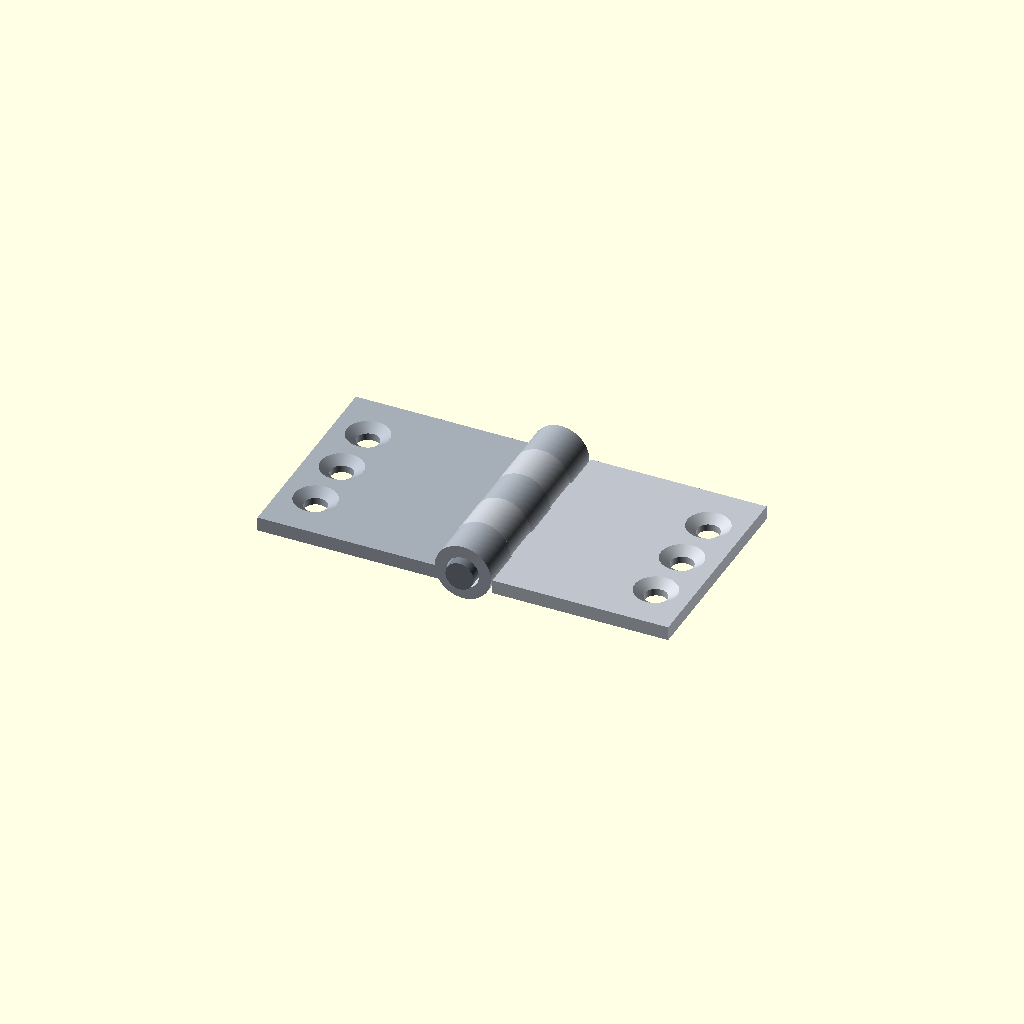
Cell 1: the model at its default parameters.
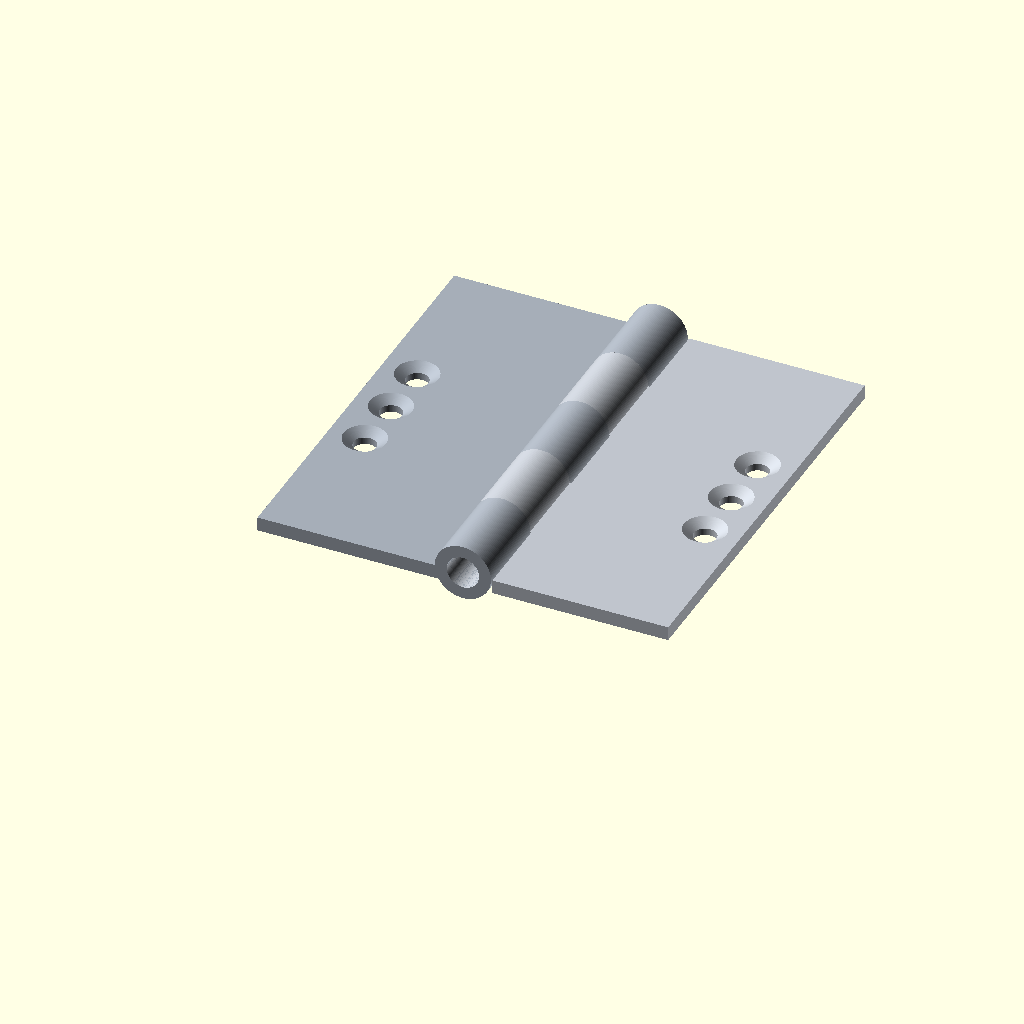
Cell 2: leaf_length = 60 (everything else at default).
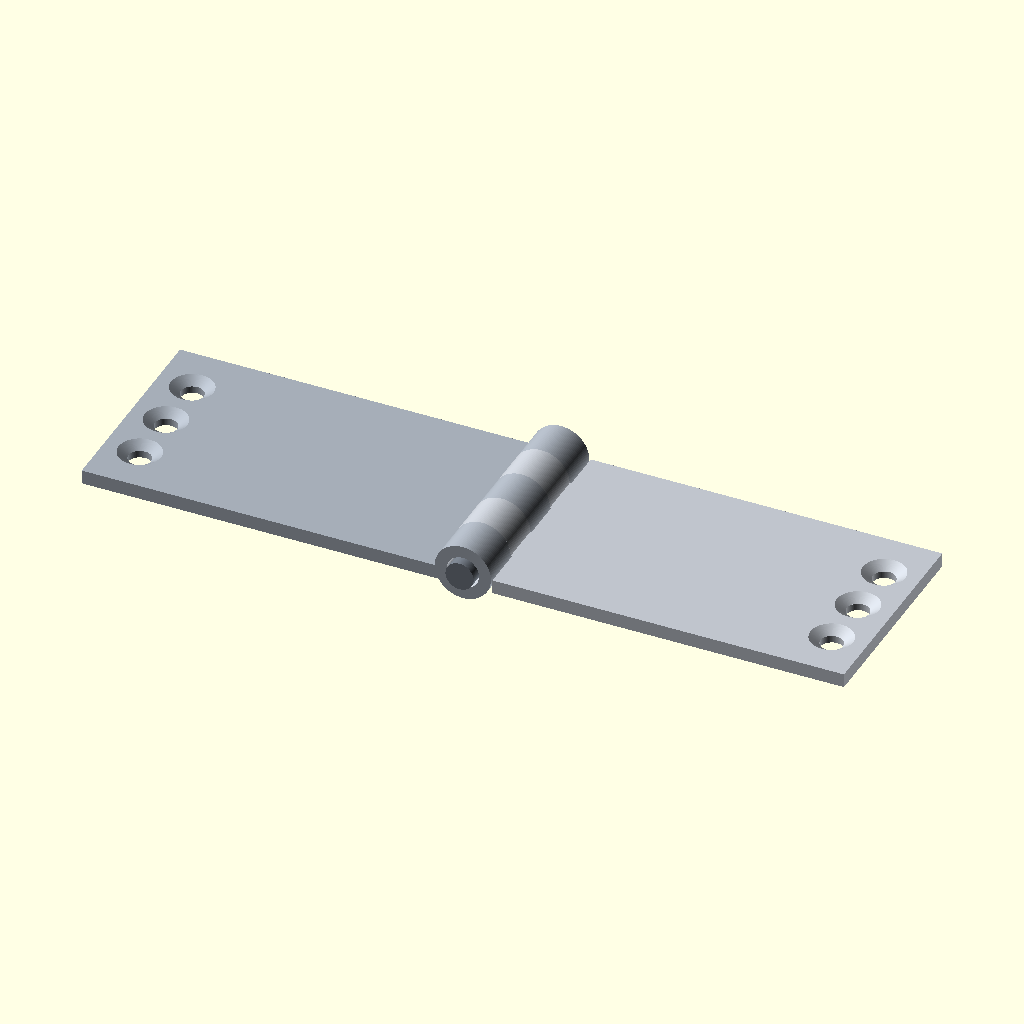
Cell 3: leaf_width = 50 (everything else at default).
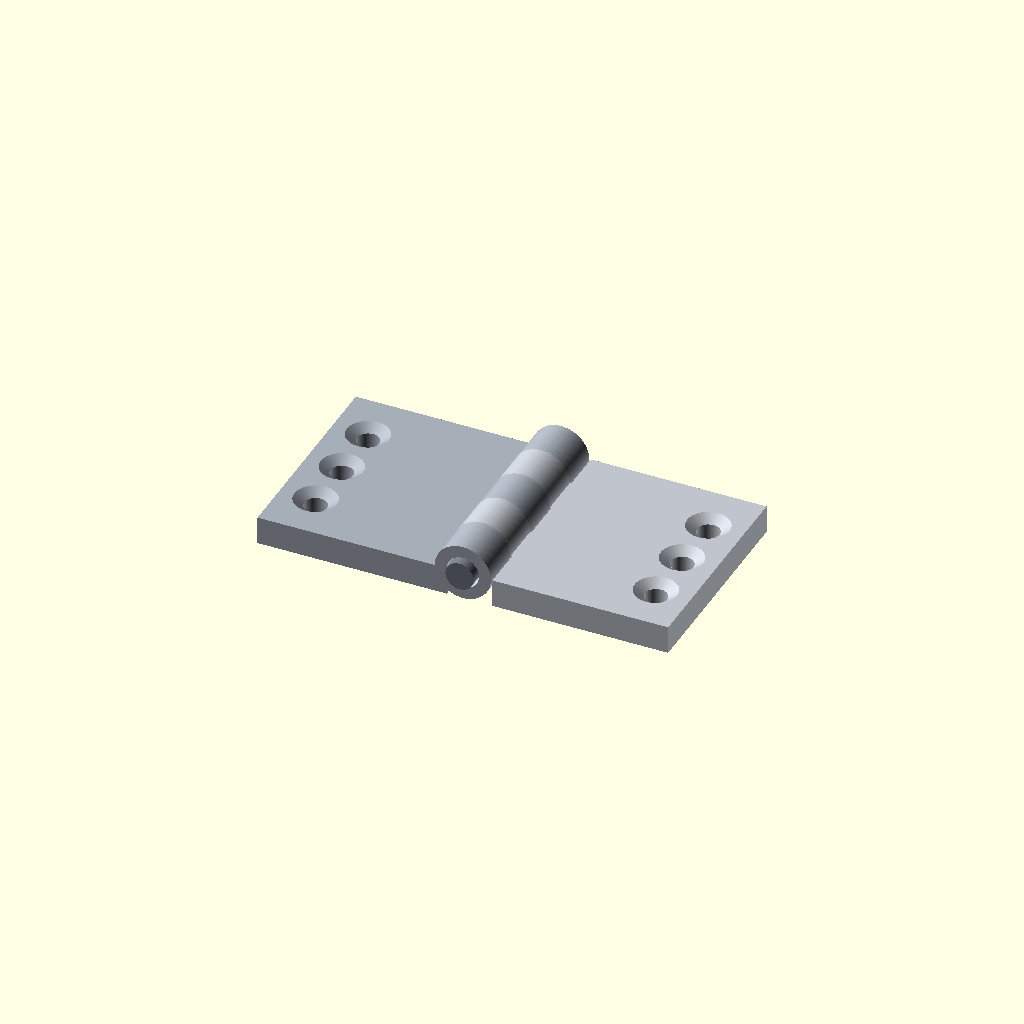
Cell 4: leaf_thickness = 4 (everything else at default).
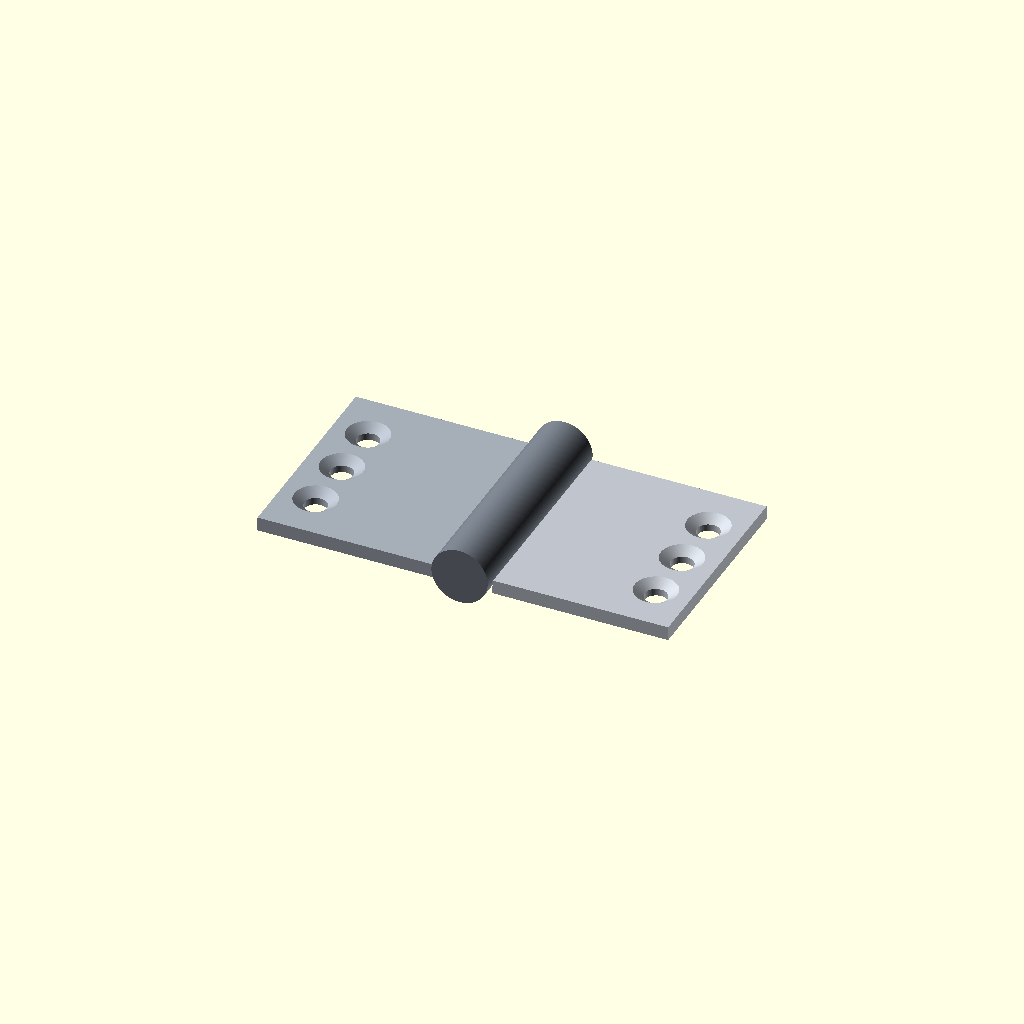
Cell 5 — pin_diameter set to 8, the other parameters unchanged.
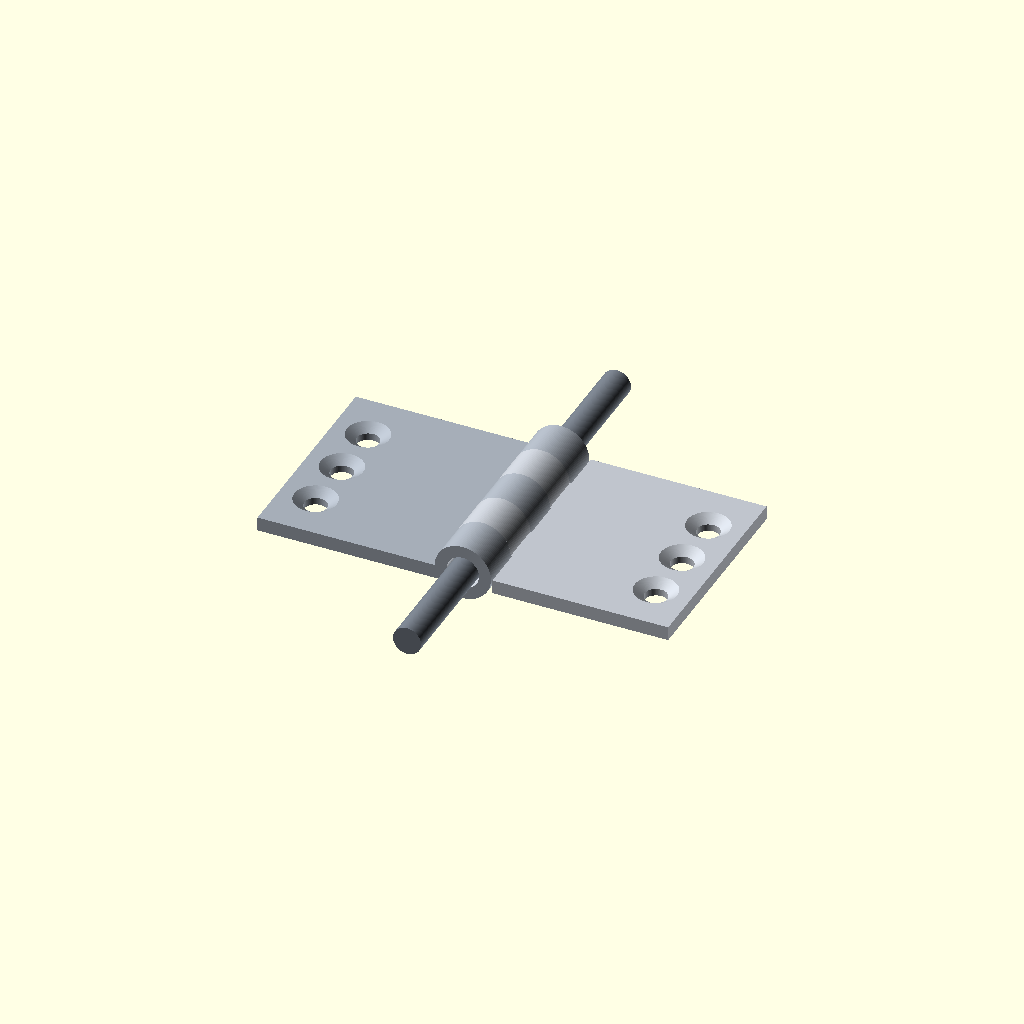
Cell 6: pin_length = 64 (everything else at default).
One fixed orthographic camera (rotation 55°, 0°, 25°; colour scheme Cornfield) for every cell.
Source of the model, results/tier-3-butt-hinge/bare-max_gpt-6.1-sol-4101c52a595f-2026-10-06T19-40-09-986Z/final.scad:
// 単位: mm
$fn = 128;

leaf_length    = 30;
leaf_width     = 25;
leaf_thickness = 2;

pin_diameter = 4;
pin_length   = 32;

knuckle_outer_diameter = 8;
radial_clearance       = 0.3;
knuckle_inner_diameter = pin_diameter + 2 * radial_clearance; // 4.6
knuckle_length         = leaf_length / 5;                    // 6

through_hole_diameter = 3.2;
countersink_diameter  = 6;
countersink_depth     = 1;
hole_pitch           = 8;
hole_edge_margin     = 5;

opening_angle = 180;
eps = 0.02;

// 両板の表面を Z=0、裏面を Z=-2 に配置。
// 他方の筒部に板の内側縁が接触しないように離す。
leaf_inner_x = knuckle_outer_diameter / 2 + 0.2;
leaf_bottom_z = -leaf_thickness;
neck_inner_x = knuckle_inner_diameter / 2;

module cylinder_y(d, h) {
    rotate([-90, 0, 0])
        cylinder(d = d, h = h, center = false);
}

module countersunk_hole(x, y) {
    // 直径3.2 mmの貫通穴
    translate([x, y, leaf_bottom_z - eps])
        cylinder(
            d = through_hole_diameter,
            h = leaf_thickness + 2 * eps
        );

    // Z=0で直径6 mm、Z=-1で直径3.2 mmのテーパ。
    // 表面より上まで延長し、差分演算の同一面を避ける。
    translate([x, y, -countersink_depth])
        cylinder(
            h  = countersink_depth + eps,
            d1 = through_hole_diameter,
            d2 = countersink_diameter
                 + (countersink_diameter - through_hole_diameter)
                   * eps / countersink_depth
        );
}

// +X側を基準に作る、板・接続部・筒部からなる一体の部品。
module leaf(knuckle_indices) {
    difference() {
        union() {
            translate([leaf_inner_x, 0, leaf_bottom_z])
                cube([leaf_width, leaf_length, leaf_thickness]);

            for (i = knuckle_indices) {
                // 筒部: Y方向に正確に6 mmずつ配置
                translate([0, i * knuckle_length, 0])
                    cylinder_y(
                        d = knuckle_outer_diameter,
                        h = knuckle_length
                    );

                // 自分の筒部だけを板に接続するネック
                translate([
                    neck_inner_x,
                    i * knuckle_length,
                    leaf_bottom_z
                ])
                    cube([
                        leaf_inner_x - neck_inner_x + eps,
                        knuckle_length,
                        leaf_thickness
                    ]);
            }
        }

        // 接続部も含めて軸穴を確保
        translate([0, -eps, 0])
            cylinder_y(
                d = knuckle_inner_diameter,
                h = leaf_length + 2 * eps
            );

        for (i = [-1 : 1])
            countersunk_hole(
                x = leaf_inner_x + leaf_width - hole_edge_margin,
                y = leaf_length / 2 + i * hole_pitch
            );
    }
}

module left_leaf() {
    mirror([1, 0, 0])
        leaf([0, 2, 4]);
}

module right_leaf() {
    leaf([1, 3]);
}

module hinge_pin() {
    // 筒部のY範囲0～30に対し、ピンは-1～31。
    translate([0, -(pin_length - leaf_length) / 2, 0])
        cylinder_y(d = pin_diameter, h = pin_length);
}

// 3部品を共有するY軸上で組み立てる。
color([0.65, 0.68, 0.72])
    left_leaf();

color([0.75, 0.77, 0.80])
    rotate([0, opening_angle - 180, 0])
        right_leaf();

color([0.45, 0.48, 0.52])
    hinge_pin();
Parameter table extracted from the source (name, type, default, range or options):
leaf_length: number, default 30
leaf_width: number, default 25
leaf_thickness: number, default 2
pin_diameter: number, default 4
pin_length: number, default 32
knuckle_outer_diameter: number, default 8
radial_clearance: number, default 0.3
through_hole_diameter: number, default 3.2
countersink_diameter: number, default 6
countersink_depth: number, default 1
hole_pitch: number, default 8
hole_edge_margin: number, default 5
opening_angle: number, default 180
eps: number, default 0.02
